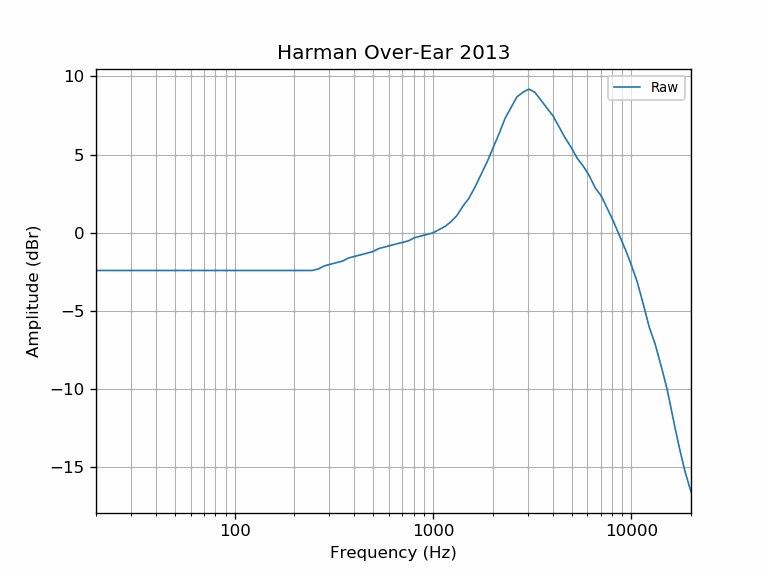

The table this chart was drawn from, first rows:
frequency, raw
20, -2.41
21, -2.41
22, -2.41
23, -2.41
24, -2.41
25, -2.41
26, -2.41
27, -2.41
28, -2.41
29, -2.41
30, -2.41
31, -2.41
32, -2.41
33, -2.41
34, -2.41
35, -2.41
36, -2.41
37, -2.41
38, -2.41
39, -2.41
40, -2.41
41, -2.41
42, -2.41
43, -2.41
44, -2.41
45, -2.41
46, -2.41
47, -2.41
48, -2.41
49, -2.41
50, -2.41
51, -2.41
52, -2.41
53, -2.41
54, -2.41
55, -2.41
56, -2.41
57, -2.41
58, -2.41
59, -2.41
60, -2.41
61, -2.41
62, -2.41
63, -2.41
64, -2.41
65, -2.41
66, -2.41
67, -2.41
68, -2.41
69, -2.41
70, -2.41
71, -2.41
72, -2.41
73, -2.41
74, -2.41
75, -2.41
76, -2.41
77, -2.41
78, -2.41
79, -2.41
... 553 more rows
